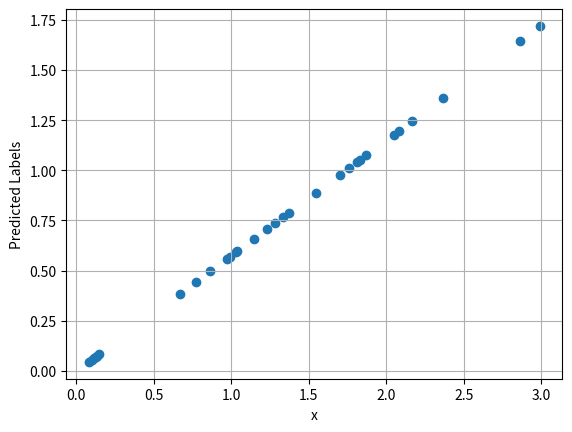
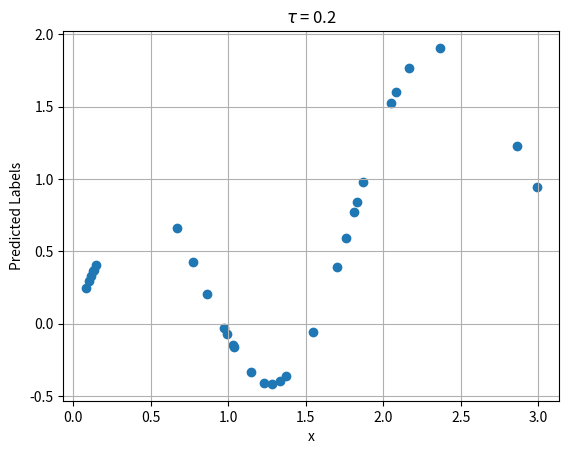
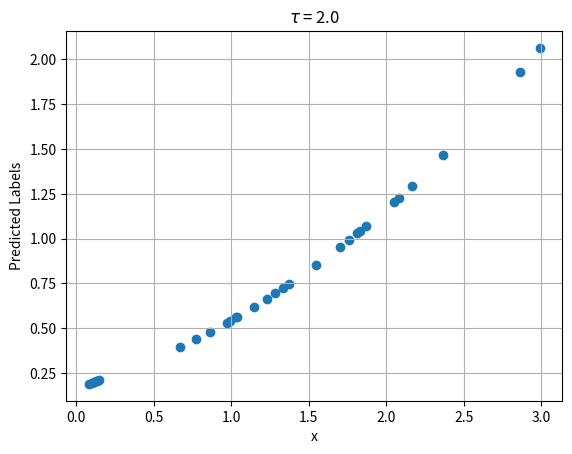

Recreate these plots in Python, in order.
import numpy as np
import matplotlib.pyplot as plt


# For this problem, we use data generator instead of real dataset
def data_generator(size,noise_scale=0.05):
    xs = np.random.uniform(low=0,high=3,size=size)

    # for function y = 0.5x - 0.3 + sin(x) + epsilon, where epsilon is a gaussian noise with std dev= 0.05
    ys = xs * 0.5 - 0.3 + np.sin(3*xs) + np.random.normal(loc=0,scale=noise_scale,size=size)
    return xs, ys

# Normalize the features so that each feature has zero mean and unit standard deviation.
def featureNormalization(data):
    data_scaled = np.zeros((len(data), len(data[0])));
    for i in range(len(data[0])):
        stdev = np.std(data[:,i]);
        mean  = np.mean(data[:,i]);
        if np.abs(stdev) < 1e-8:
            data_scaled[:,i] = (data[:,i] - mean);
        else:
            data_scaled[:,i] = (data[:,i] - mean)/stdev;
    return data_scaled;

# Closed form solution
def cfs(x,y):
    x = np.c_[np.ones(len(x)), x];
    U, s, V = np.linalg.svd(x);
    S_inv = np.zeros((len(x[0]),len(x)));
    S_inv[:,:len(x[0])] = np.diag(1/s);
    x_pseudoinverse = np.dot(V.T, np.dot(S_inv, U.T));
    coef = x_pseudoinverse.dot(y);
    return coef;

# Mean-squared error
def mse(coef, soln, actual):
    N = len(soln);
    soln = np.c_[np.ones(len(soln)), soln];
    return (np.sum((np.dot(soln, coef) - actual)**2))/N;

def predicted(coef, x):
    x = np.c_[np.ones(len(x)), x];
    soln = np.dot(x, coef);
    return soln.astype(float);

# Gaussuan Kernel
def gaussianKernel(xn, x, tau):
    return np.exp((-((xn-x)**2)/(2*tau**2)));

# Locally-Weighted Linear Regression
def lwr(x, x0, y, tau):
    x  = np.c_[np.ones(len(x)), x];
    x0 = np.r_[1., x0];
    R = gaussianKernel(x, x0, tau);
    R = np.identity(len(R))*R[:,1];
    coef = np.dot(np.linalg.inv(np.dot(x.T, np.dot(R, x))), np.dot(x.T,np.dot(R,y)));
    #coef = np.dot(np.linalg.pinv(np.dot(np.sqrt(R), x)), np.dot(np.sqrt(R), y));
    return coef;

if __name__ == "__main__":
    noise_scales = [0.05,0.2]

    # for example, choose the first kind of noise scale
    noise_scale = noise_scales[0]

    # generate the data form generator given noise scale
    X_train, y_train = data_generator((100,1),noise_scale=noise_scale)
    X_test, y_test = data_generator((30,1),noise_scale=noise_scale)
    
    # Feature normalization
    X_train_scaled = featureNormalization(X_train);
    X_test_scaled  = featureNormalization(X_test);
    
    # bandwidth parameters
    sigma_paras = [0.1,0.2,0.4,0.8,1.6]
    
    # Kernel width
    taus = [0.2, 2.0];
    
    # Linear Regression Model
    coef = cfs(X_train_scaled, y_train);
    
    lrm_error = [];
    lrm_predicted = [];
    for i in range(len(X_test)):
        lrm_predicted.append(predicted(coef,X_test_scaled[i]));
#        lrm_error.append(mse(coef, X_test_scaled[i], y_test[i]));
    
    lrm_test_error = mse(coef, X_test_scaled, y_test);
    
    plt.figure();
    plt.scatter(X_test, lrm_predicted);
    plt.grid(True);
    plt.xlabel("x");
    plt.ylabel("Predicted Labels");
    
    lwr_test_error = [];
    for tau in taus:
        lwr_error = [];
        lwr_predicted = [];
# Check error
        for i in range(len(X_test)):
            coef = lwr(X_train_scaled, X_test_scaled[i], y_train, tau);
            lwr_predicted.append(predicted(coef,X_test_scaled[i]));
            lwr_error.append(mse(coef, X_test_scaled, y_test));
        lwr_test_error.append(np.mean(lwr_error));
        
        plt.figure();
        plt.scatter(X_test, lwr_predicted);
        plt.grid(True);
        plt.xlabel("x");
        plt.ylabel("Predicted Labels");
        plt.title("$\\tau$ = %s"%tau);

#    Y_actual = X_test * 0.5 - 0.3 + np.sin(3*X_test);
#    plt.figure();
#    plt.scatter(X_test, Y_actual)
#    plt.grid(True);
#    plt.xlabel("x");
#    plt.ylabel("y");
    
    


